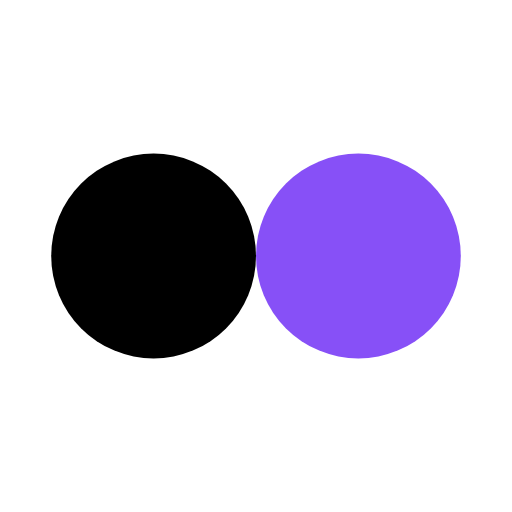
t = 0.00 s
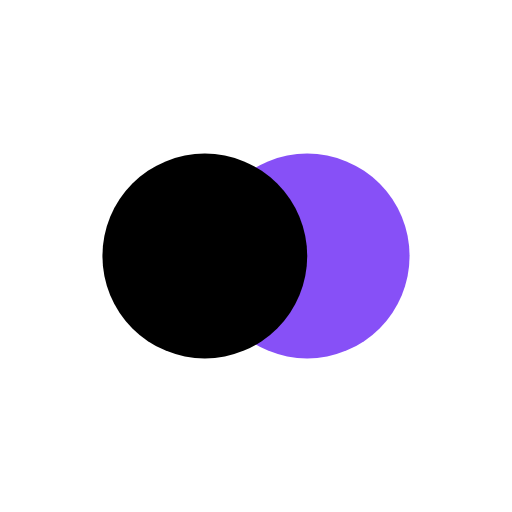
t = 0.21 s
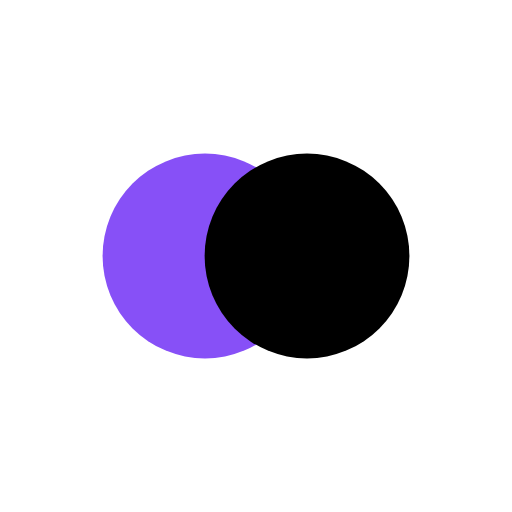
t = 0.61 s
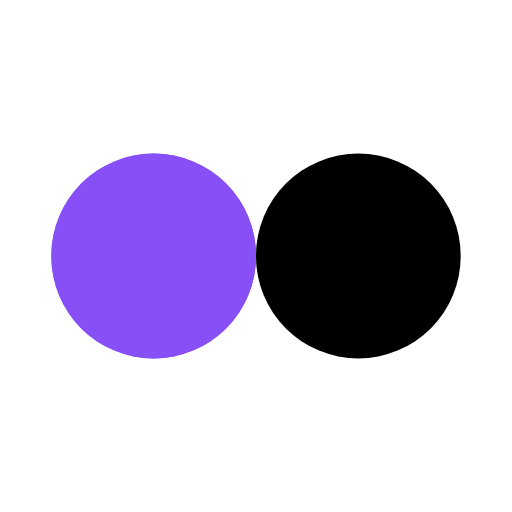
t = 0.82 s
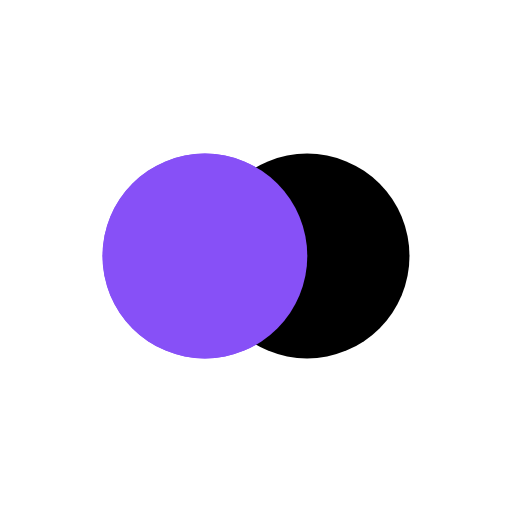
t = 1.03 s
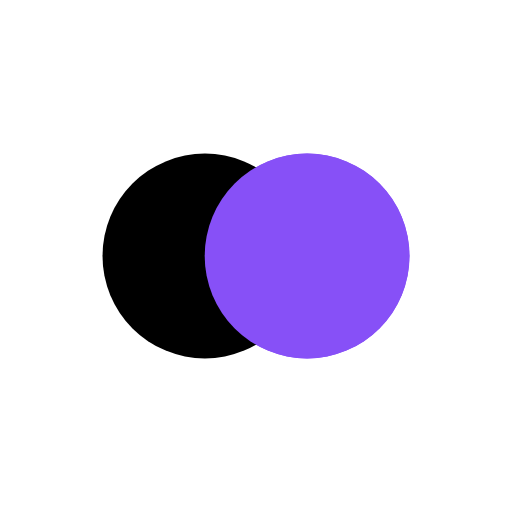
t = 1.43 s

The animated SVG that drew these frames (rendered in a browser with its animation timeline set to each time). Animation: 4 SMIL elements (animate=4); one cycle of 1.64 s, repeats indefinitely.

<svg xmlns="http://www.w3.org/2000/svg" viewBox="0 0 100 100" preserveAspectRatio="xMidYMid" width="100" height="100" style="shape-rendering: auto; display: block; background: transparent;" xmlns:xlink="http://www.w3.org/1999/xlink"><g><circle r="20" fill="#8750f7" cy="50" cx="30">
  <animate begin="-0.819672131147541s" values="30;70;30" keyTimes="0;0.5;1" dur="1.639344262295082s" repeatCount="indefinite" attributeName="cx"></animate>
</circle>
<circle r="20" fill="#000000" cy="50" cx="70">
  <animate begin="0s" values="30;70;30" keyTimes="0;0.5;1" dur="1.639344262295082s" repeatCount="indefinite" attributeName="cx"></animate>
</circle>
<circle r="20" fill="#8750f7" cy="50" cx="30">
  <animate begin="-0.819672131147541s" values="30;70;30" keyTimes="0;0.5;1" dur="1.639344262295082s" repeatCount="indefinite" attributeName="cx"></animate>
  <animate repeatCount="indefinite" dur="1.639344262295082s" keyTimes="0;0.499;0.5;1" calcMode="discrete" values="0;0;1;1" attributeName="fill-opacity"></animate>
</circle><g></g></g><!-- [ldio] generated by https://loading.io --></svg>